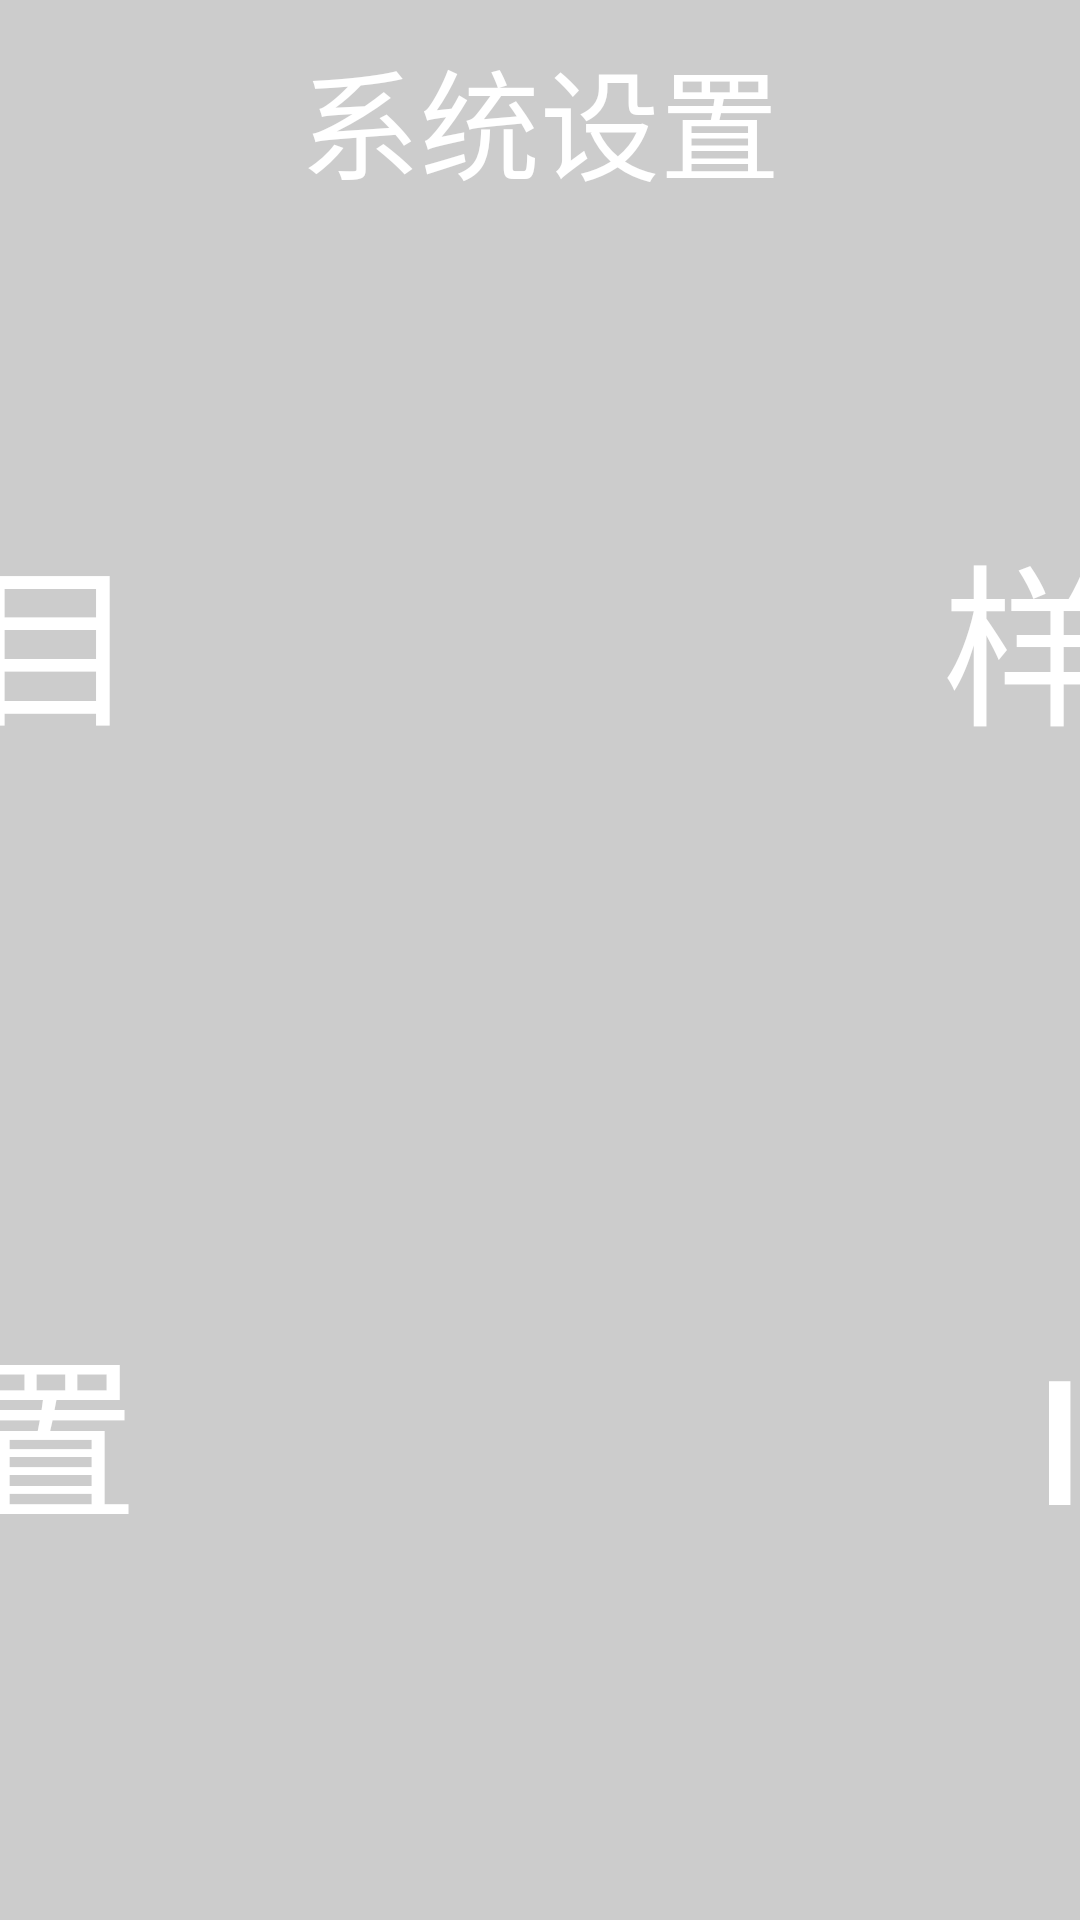

Write the Android layout XML for this screen, with the resource values it uses.
<!-- AndroidManifest.xml: application theme AppTheme -->
<!-- res/layout/activity_system_setting.xml -->
<?xml version="1.0" encoding="utf-8"?>
<LinearLayout xmlns:android="http://schemas.android.com/apk/res/android"
    xmlns:app="http://schemas.android.com/apk/res-auto"
    xmlns:tools="http://schemas.android.com/tools"
    android:layout_width="match_parent"
    android:layout_height="match_parent"
    android:background="#CCCCCC"
    android:orientation="vertical"
    tools:context=".activity.MainActivity">

    <TextView
        android:layout_width="match_parent"
        android:layout_height="80dp"
        android:background="@color/title_color"
        android:gravity="center"
        android:text="系统设置"
        android:textColor="@android:color/white"
        android:textSize="40sp" />

    <RelativeLayout
        android:gravity="center"
        android:layout_weight="1"
        android:layout_width="match_parent"
        android:layout_height="0dp">

        <LinearLayout
            android:id="@+id/ll"
            android:gravity="center"
            android:layout_width="match_parent"
            android:layout_height="wrap_content">
            <Button
                android:id="@+id/btn_project"
                android:layout_width="400dp"
                android:layout_margin="50dp"
                android:padding="40dp"
                style="?android:attr/borderlessButtonStyle"
                android:text="检测项目"
                android:textColor="@android:color/white"
                android:textSize="58dp"
                android:background="@drawable/btn_default1"
                android:layout_height="wrap_content" />
            <Button
                android:id="@+id/btn_sample"
                android:layout_width="400dp"
                android:layout_margin="50dp"
                android:padding="40dp"
                style="?android:attr/borderlessButtonStyle"
                android:text="样品名称"
                android:textColor="@android:color/white"
                android:textSize="58dp"
                android:background="@drawable/btn_default1"
                android:layout_height="wrap_content" />
           

           
        </LinearLayout>

        <LinearLayout
            android:layout_below="@id/ll"
            android:gravity="center"
            android:layout_width="match_parent"
            android:layout_height="wrap_content">
            <Button
                android:id="@+id/btn_upload_setting"
                style="?android:attr/borderlessButtonStyle"
                android:layout_width="400dp"
                android:layout_margin="50dp"
                android:padding="40dp"
                android:text="上传设置"
                android:textColor="@android:color/white"
                android:textSize="58dp"
                android:background="@drawable/btn_default1"
                android:layout_height="wrap_content" />

            <Button
                android:id="@+id/btn_id_setting"
                android:layout_width="400dp"
                android:layout_margin="50dp"
                android:padding="40dp"
                style="?android:attr/borderlessButtonStyle"
                android:text="ID设置"
                android:textColor="@android:color/white"
                android:textSize="58dp"
                android:background="@drawable/btn_default1"
                android:layout_height="wrap_content" />

        </LinearLayout>

    </RelativeLayout>
    <LinearLayout
        android:layout_width="match_parent"
        android:layout_height="wrap_content">

        <Button
            android:background="#00ffffff"
            android:id="@+id/btn_debug"
            android:layout_width="150dp"
            android:layout_height="40dp" />
    </LinearLayout>
</LinearLayout>
<!-- resources referenced by this layout -->
<resources>
  <style name="AppTheme" parent="Theme.AppCompat.Light.DarkActionBar">
          
          <item name="android:windowNoTitle">true</item>
          <item name="android:windowFullscreen">true</item>
      </style>
</resources>
